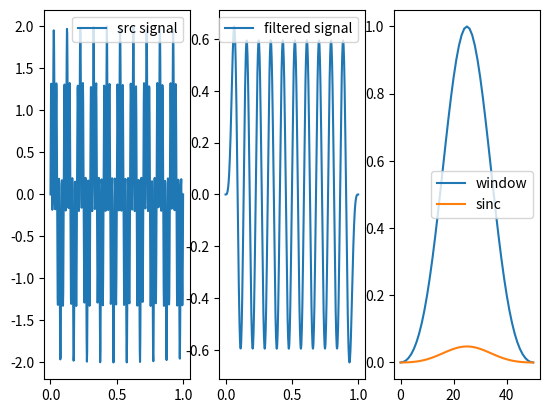
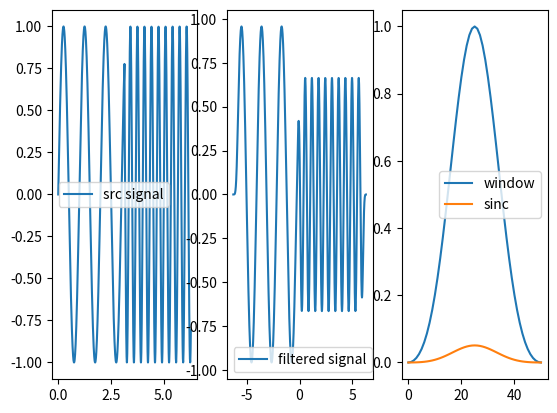
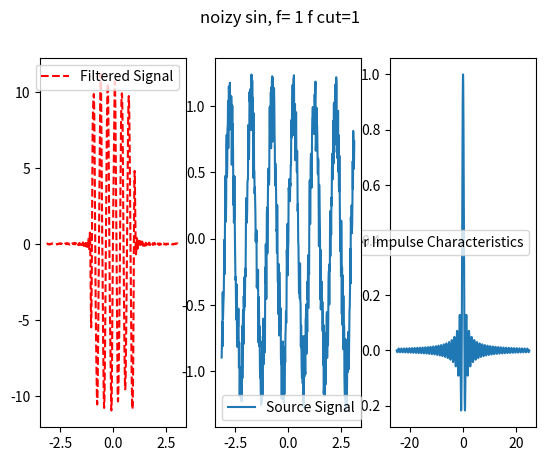

Write the Python code that produced these figures, in order.
from __future__ import division
import matplotlib.pyplot as plt
import scipy.fft as sp 
from scipy.fft import fft, fftfreq, fftshift
from math import pi as PI
import math
import cmath
import numpy as np
from scipy import signal
import random as rand
from scipy.fftpack import fft, ifft



def step(x, *args, **kwargs):
    step_from_, step_to_ = args # откуда до куда будут ненулевые значения
                                               # + область определения функции
    print(step_from_, step_to_)
    samples_num = len(x)
    print(samples_num)
    numb_of_pts_within = 0
    
    for x_ in x:
        if step_from_<=x_<=step_to_:
            numb_of_pts_within+=1 # колво точек попадающих в область ступеньки
    
    step_height = 1/numb_of_pts_within
    y = []
    for i in range(0, len(x)):
        if step_from_<=x[i]<=step_to_:
            y.append(step_height)
        else:
            y.append(0)
        
    return y

def meander(x, *args, **kwargs):
    len_ = len(x)
    from_, to_ = args
      
    
    for i in range(0, len_):
        if from_<=x[i]<=to_:
            x[i]= 1
        else:
            x[i] = 0
    return x
   

class FuncParams:
    def __init__(self, from_, to, ampl, omega, shift, N):
        self.From = from_
        self.To = to
        self.Ampl = ampl
        self.Omega = omega
        self.shift = shift
        self.N = N

class Function :
    x = []
    y = []
    
    def __init__(self, FuncParams):
      
       self.From = FuncParams.From
       self.To = FuncParams.To
       self.W = FuncParams.Omega
       self.N = FuncParams.N
       self.Shift = FuncParams.shift
       self.Ampl = FuncParams.Ampl

    def reset_x(self):
       # self.x.clear()
         self.x = np.linspace(self.From, self.To, self.N)

    def calc(self, func, *args, **func_args):
        self.reset_x()
        #for key, val in func_args.items():
         #   print(key, val)
        
        self.y = self.Ampl*func(self.W*(self.x+self.Shift), *args, **func_args)
    def plot(self):
        fig = plt.figure()
        subplot = fig.add_subplot(111)
        subplot.plot(self.x, self.y, 'b', marker='.')
        
        
        fig.show()

    def normalize(self, value):
        len_ = len(self.y)
        for i in range (0, len_):
            self.y[i] = self.y[i]/value

    def noize(self, intensity, level):
        if intensity >=0:
            increment = 1/intensity
            len_ = len(self.y)
            x = 0
            for i in range(0, len_):
                x+=increment
                if(x>=1):
                    x=0
                    self.y[i] += rand.uniform(-level, +level)

    def reverse(self):
        # Вернуть вместо f(t) --> f(-t)
        x_ = list(self.x)
        for i in range (0, len(x_)):
            x_[i] = -x_[i]
        
        x_ = np.sort(x_)
        y_ = list(np.flip(self.y))
        res = Function(FuncParams(self.From, self.To, self.Ampl, self.W, self.Shift, self.N))
        res.x = x_
        res.y = y_
        return res

    def plot_FFT(self):
         # Частотная характеристика окна (Фильтра)
        fft_lib_res = np.fft.fft(self.y)
        spacing_period = (self.From-self.To)/self.N

        xf = fftfreq(self.N, spacing_period)
        lib_res_module = calc_module(fft_lib_res)

        fig = plt.figure()
        subplot = fig.add_subplot(111)
        subplot.set_xlim(0, max(xf))
        subplot.plot(fftshift(xf), abs(fftshift(lib_res_module))/self.N, label='Impulse characteristics')
        subplot.legend()
        fig.show()

    def FFT(self):
        fft_lib_res = np.fft.fft(self.y)
        spacing_period = (self.From-self.To)/self.N

        xf = fftfreq(self.N, spacing_period)
        return [fftshift(xf), fftshift(fft_lib_res)]

    def IFFT(self):
        ifft_y = sp.ifft(self.y)
        #spacing_period = (self.From-self.To)/self.N

        ifft_x = np.linspace(-1, 1, len(ifft_y))
        return [ifft_x, ifft_y]
        
        
def calc_module(c_res):
    res = []
    for i in c_res:
        module = (i.imag**2 + i.real**2)**0.5
        res.append(module)
    return res

def calc_and_plot(Filter_Func, Sample_Func, title):
    # Результат фильтра (Свёртка)
    conv = np.convolve(Filter_Func.y, Sample_Func.y)
    x = np.linspace(Sample_Func.From, Sample_Func.To, len(conv))
    #plt.plot(x, conv, color='r')
    
    # Частотная характеристика окна (Фильтра)
    fft_lib_res = np.fft.fft(Filter_Func.y)
    spacing_period = (Filter_Func.From-Filter_Func.To)/Filter_Func.N

    xf = fftfreq(Filter_Func.N, spacing_period)
    lib_res_module = calc_module(fft_lib_res)


    fig = plt.figure()
    fig.suptitle(title)

    # Результат сглаживания 
    subplot = fig.add_subplot(131)
    subplot.plot(Sample_Func.x, Sample_Func.y, color='b', label='Source Signal')
    subplot.plot(x, conv, color='r', label='Smoothened Signal')
    subplot.legend()

    # Фильтр
    subplot = fig.add_subplot(132)
    subplot.plot(Filter_Func.x, Filter_Func.y, color='k', label='Filter Func h(x)', marker='.')
    subplot.legend()

    # Фурье
    subplot = fig.add_subplot(133)
    #subplot.set_xlim(0, max(xf))
    subplot.plot(fftshift(xf), abs(fftshift(lib_res_module))/Filter_Func.N, label='Impulse characteristics')
    subplot.legend()
    
    fig.show()

# Скользящее окно
'''Window = Function(FuncParams(0, 3, 1, 1, 0, 100))
Window.calc(step, 1, 2)


# Шумная ступенька
meandr = Function((FuncParams(from_=0, to=3, ampl=1, omega=1, shift=0, N=500)))
meandr.calc(meander, 1, 2)
noize_level = 0.3
meandr.noize(0.2, noize_level)

calc_and_plot(Window, meandr, 'noizy step')


# Noizy sin
Omega = 2
noize_level=0.2
noize_intensity=0.15
sin_Func_a = Function((FuncParams(-np.pi*2, np.pi*2, 1, Omega, 0, 500)))
sin_Func_a.calc(np.sin)
sin_Func_a.noize(noize_intensity, noize_level)

calc_and_plot(Window, sin_Func_a, 'noizy sin, w='+str(Omega))'''


def cut_filter(x_fft, y_fft, cut_percent):
    res_y = []
    res_x = []

    middle_idx = int(len(x_fft)/2)
    max_index = int(len(y_fft)*cut_percent / 2)
    
    #print(type(x_fft), type(y_fft))
    #print('lens=', len(x_fft), len(y_fft))
    res_y = y_fft.tolist()[middle_idx - max_index : middle_idx+max_index]
    res_x = x_fft.tolist()[middle_idx - max_index : middle_idx + max_index]
    return [res_x, res_y]
    

def plot(x, y, title):
    fig = plt.figure()
    fig.suptitle(title)
    subplot = fig.add_subplot(111)
    
    subplot.plot(x, y, label='plot()')
    subplot.legend()
    fig.show()

def normalize(y, val):
    for i in range(0, len(y)):
        y[i] = y[i]/val
    return y    
    
'''# Проверка на частотную характеристику ограниченного фильтра
Filter_len_cut = 0.5 # процент, насколько усекаем множество значений импульсной характеристики (выбор длины фильтра)
Freq_character = Function((FuncParams(from_=0, to=400, ampl=1, omega=1, shift=0, N=1000)))
Freq_character.calc(meander, 0, 150)
#Freq_character.plot()


[x_fft, y_fft] = Freq_character.FFT()

fig = plt.figure()
subplot = fig.add_subplot(121)
subplot.plot(x_fft, calc_module(y_fft), label='Impulse characteristics')


[cut_fft_x, cut_fft_y] = cut_filter(x_fft, y_fft, Filter_len_cut) # срезаем часть фурье образа (выбор длины фильтра)
subplot.plot(cut_fft_x, calc_module(cut_fft_y), label='Cut Impulse characteristics', color = 'r', marker='.')

subplot.legend()'''


'''# После обратного Фурье от урезанной характеристики фильтра
res_y = np.fft.ifft(cut_fft_y)


x = np.linspace(Freq_character.From, Freq_character.To, len(res_y))


subplot = fig.add_subplot(122)
subplot.plot(x, calc_module(res_y), color = 'green', marker = '.', label = 'Cut Filter Charact')
#subplot.plot(Freq_character.x, Freq_character.y, 'r--', label='Source Filter Charact')

subplot.legend()
fig.show()'''






def calc_and_plot_filter(f_cut, filt_len, N_filt_points, src_Func, freq, title):
    # Через аналитическую функцию

    filter_from = -filt_len/2
    filter_to = filt_len/2
    
    x_filt = np.linspace(filter_from, filter_to, N_filt_points)

    # Импульсная характеристика нормированная
    h = 2*f_cut* np.sin(2*np.pi*f_cut*x_filt) / (2*np.pi*f_cut*x_filt) #np.sinc(2*f_cut * x_filt)
    h = normalize(h, abs(max(abs(h))))


    # Фильтрование
    y_filtered = np.convolve(src_Func.y, h)
    x_filtered_from = src_Func.From#min(src_Func.From, -filt_len/2)
    x_filtered_to = src_Func.To#max(src_Func.To, filt_len/2)
    x_filtered = np.linspace(x_filtered_from, x_filtered_to, len(y_filtered))
    
    fig = plt.figure()
    fig.suptitle(title)
    
    subplot = fig.add_subplot(133)
    subplot.plot(x_filt, h, label = 'Filter Impulse Characteristics')
    subplot.legend()

    subplot = fig.add_subplot(131)
    #subplot.set_xlim(min(x_filtered_from, src_Func.From), max(x_filtered_to, src_Func.To))
    subplot.plot(x_filtered, y_filtered, 'r--', label='Filtered Signal')
    subplot.legend()

    subplot = fig.add_subplot(132)
    subplot.plot(src_Func.x, src_Func.y, label = 'Source Signal')
    subplot.legend()

    fig.show()

    
    
    

'''# Через аналитическую функцию
f=2
f_cut = 4*f


filter_len = 50
N_points_filter = 1000

sin_Func = Function((FuncParams(0, 3/f, 1, 1, 0, 1500)))
sin_Func.reset_x()

f1 = 3*f
f2 = 10*f
sin_Func.y = np.sin(f1 * 2*np.pi * sin_Func.x) + np.sin(f2 * 2*np.pi * sin_Func.x)
calc_and_plot_filter(f_cut, filter_len, N_points_filter, sin_Func, f, 'sin sum, f src='+str(f1)+' and '+ str(f2)+ ', f cut='+str(f_cut))'''



def low_pass_filter(Function, cut_freq, transition_bend):
    
    #b = 0.08  # Transition band, as a fraction of the sampling rate (in (0, 0.5)).
    N = int(np.ceil((4 / transition_bend)))
    if not N % 2: N += 1  # Make sure that N is odd.
    n = np.arange(N)
     
    # Compute sinc filter.
    h = np.sinc(2 * cut_freq * (n - (N - 1) / 2))
    
     
    # Compute Blackman window.
    w = 0.42 - 0.5 * np.cos(2 * np.pi * n / (N - 1)) + \
        0.08 * np.cos(4 * np.pi * n / (N - 1))
     
    # Multiply sinc filter by window.
    h = h * w
     
    # Normalize to get unity gain.
    h = h / np.sum(h)

    #sin_Func = Function((FuncParams(t_from, t_to, 1, 1, 0, points_numb))) # от времени
    #sin_Func.reset_x()


    #sin_Func.y = np.sin(f1 * 2*np.pi * sin_Func.x) + np.sin(f2 * 2*np.pi * sin_Func.x)

    y_conv = np.convolve(Function.y, h)

    fig = plt.figure()
    sp_src = fig.add_subplot(131)
    sp_src.plot(Function.x, Function.y, label = 'src signal')

    x_filtered = np.linspace(Function.From, Function.To, len(y_conv))
    #sp_src.plot(x_filtered, y_conv, label = 'filtered signal')
    sp_src.legend()

    sp_filtered  = fig.add_subplot(132)
    sp_filtered.plot(x_filtered, y_conv, label = 'filtered signal')
    sp_filtered.legend()

    sp_window = fig.add_subplot(133)
    sp_window.plot(n, w, label = 'window')
    sp_window.plot(n, h, label = 'sinc')
    sp_window.legend()
    fig.show()


points_numb = 500
t_from = 0
t_to = 1
f1 = 10
f2 = 50
sampling_rate = points_numb / (t_to - t_from)
f_cut_actual = 1
f_cut_parameter =  f_cut_actual / sampling_rate
sin_Func = Function((FuncParams(t_from, t_to, 1, 1, 0, points_numb))) # от времени
sin_Func.reset_x()
sin_Func.y = np.sin(f1 * 2*np.pi * sin_Func.x) + np.sin(f2 * 2*np.pi * sin_Func.x)
low_pass_filter(sin_Func, f_cut_parameter, 0.08)


# Пример сначала с обной частотой, потом с другой
points_numb=500
f_1 = 1
f_2 = 3
left_border = 0
right_border = np.pi
x = np.linspace(left_border, right_border, points_numb)
y = np.sin(2*np.pi*f_1*x)

x = np.linspace(np.pi, 2*np.pi, points_numb)
y_temp = np.sin(2*np.pi*f_2*x)
y_concat=np.concatenate([y,y_temp])


Double_freq_func = Function((FuncParams(from_=-2*np.pi, to=2*np.pi, ampl=1, omega=1, shift=0, N=1000)))


x = np.linspace(0, 2*np.pi, 2*points_numb)
Double_freq_func.x=x
Double_freq_func.y=np.concatenate([y,y_temp])

t_to = 2*np.pi
t_from = 0
sampling_rate = points_numb / (t_to - t_from)
f_cut_actual = 1
f_cut_parameter =  f_cut_actual / sampling_rate
low_pass_filter(Double_freq_func, f_cut_parameter, 0.08)


# Срезание частоты ещё пример
f_cut = 1
f=1
filter_len = 50
N_points_filter = 1000


noize_level=0.3
noize_intensity=0.20
sin_Func = Function((FuncParams(-np.pi, np.pi, 1, 1, 0, 500)))
sin_Func.reset_x()
sin_Func.y = np.sin(2*np.pi*f * sin_Func.x)
sin_Func.noize(noize_intensity, noize_level)

calc_and_plot_filter(f_cut, filter_len, N_points_filter, sin_Func, f, 'noizy sin, f= '+str(f)+' f cut='+str(f_cut))

'''# Пример как выше, но частота среза больше
f_cut = 1000
f = 50
filter_len = 50
N_points_filter = 1000
sin_Func = Function((FuncParams(-2/f, 2/f, 1, 1, 0, 1500)))
sin_Func.reset_x()
f1=f
f2=3*f
f3=9*f
sin_Func.y = np.sin(f * 2 * np.pi * sin_Func.x) + 1*np.sin(f2 * 2 * np.pi * sin_Func.x) +1*np.sin(f3 * 2 * np.pi * sin_Func.x)
calc_and_plot_filter(f_cut, filter_len, N_points_filter, sin_Func, f, 'sin sum,'+'f1= '+str(f1)+'f2= '+str(f2)+'f3='+str(f3) +'f cut ='+str(f_cut))

#
f_cut = 100
f = 50
filter_len = 50
N_points_filter = 1000
sin_Func = Function((FuncParams(-2/f, 2/f, 1, 1, 0, 1500)))
sin_Func.reset_x()
f1=f
f2=3*f
f3=9*f
sin_Func.y = np.sin(f1 * 2 * np.pi * sin_Func.x) + 1*np.sin(f2 * 2 * np.pi * sin_Func.x) +1*np.sin(f3 * 2 * np.pi * sin_Func.x)
calc_and_plot_filter(f_cut, filter_len, N_points_filter, sin_Func, f, 'sin sum, f1=' +str(f1)+'f2='+str(f2)+'f3='+str(f3)+ 'f cut ='+str(f_cut))'''

'''# Пример как выше, но частота среза больше
f_cut = 300
f = 50
filter_len = 50
N_points_filter = 1000
sin_Func = Function((FuncParams(-2/f, 2/f, 1, 1, 0, 1500)))
sin_Func.reset_x()

sin_Func.y = np.sin(f * 2 * np.pi * sin_Func.x) + 1*np.sin(3*f * 2 * np.pi * sin_Func.x) +1*np.sin(9*f * 2 * np.pi * sin_Func.x)
calc_and_plot_filter(f_cut, filter_len, N_points_filter, sin_Func, f, 'sin sum, f src=50, 150, 950, f cut ='+str(f_cut))'''



'''# Пример обрезания частоты
f_cut = 1
f=2
f_src = 20*f
filter_len = 10
N_points_filter = 200
sin_Func = Function((FuncParams(-4/f, 4/f, 1, 1, 0, 1500)))
sin_Func.reset_x()

sin_Func.y = np.sin(f_src * 2 * np.pi * sin_Func.x)
calc_and_plot_filter(f_cut, filter_len, N_points_filter, sin_Func, f, 'f src= ' +str(f_src)+'f cut= '+str(f_cut))'''





'''# Пример сначала с обной частотой, потом с другой
N=500
f_1 = 1
f_2 = 3
left_border = -2*np.pi
right_border = 0
x = np.linspace(left_border, right_border, N)
y = np.sin(2*np.pi*f_1*x)

x = np.linspace(0, 2*np.pi, N)
y_temp = np.sin(2*np.pi*f_2*x)
y_concat=np.concatenate([y,y_temp])


Double_freq_func = Function((FuncParams(from_=-2*np.pi, to=2*np.pi, ampl=1, omega=1, shift=0, N=1000)))


x = np.linspace(-2*np.pi, 2*np.pi, 2*N)
Double_freq_func.x=x
Double_freq_func.y=np.concatenate([y,y_temp])

f_cut = 0.3 # А с f_cut = 1 почему-то не работает
f=2
filter_len = 50
N_points_filter = 600


calc_and_plot_filter(f_cut, filter_len, N_points_filter, Double_freq_func, f, 'Double freq, f src='+str(f_1)+' , ' + str(f_2)+'f_cut='+str(f_cut))'''



'''# Пример обрезки синуса
f_cut = 0.15
f1=50
f2 = 3*f1

filter_len = 10
N_points_filter = 200
sin_Func = Function((FuncParams(-3/f1, 3/f1, 1, 1, 0, 1500)))
sin_Func.reset_x()

sin_Func.y = np.sin(f1  * 2*np.pi* sin_Func.x)+np.sin(f2 * 2*np.pi* sin_Func.x)
calc_and_plot_filter(f_cut, filter_len, N_points_filter, sin_Func, f1, 'sum sin, f1= '+str(f1)+' f2= '+str(f2)+'f_cut= '+str(f_cut))#+'f3='+str(f3))'''


    
